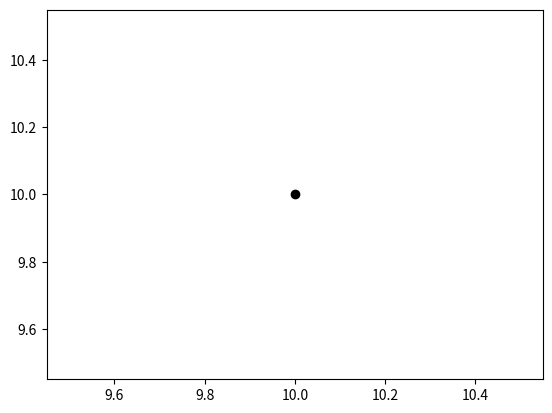

Recreate this plot in Python.
import numpy as np
import random as rand
import matplotlib.pyplot as plt

class GridEntity:
    def __init__(self, world_object):
        self.world_object = world_object
        self.x_coordinate, self.y_coordinate = world_object.generate_random_coordinate()

class MovingEntity(GridEntity):
    def __init__(self, hp, stamina, speed, hunger, awareness_radius):
        super().__init__(self, world_object)
        self.hp = hp
        self.stamina = stamina
        self.speed = speed
        self.hunger = hunger
        self.awareness_radius = awareness_radius

    def move_entity(self, compass_direction):
        if compass_direction == "N":
            self.move_north()
        elif compass_direction == "S":
            self.move_south()
        elif compass_direction == "W":
            self.move_west()
        elif compass_direction == "E":
            self.move_east()
        elif compass_direction == "NW":
            self.move_northwest()
        elif compass_direction == "NE":
            self.move_northeast()
        elif compass_direction == "SW":
            self.move_southwest()
        elif compass_direction == "SE":
            self.move_southeast()


    def move_north(self):
        self.y_coordinate += self.speed

    def move_south(self):
        self.y_coordinate -= self.speed

    def move_west(self):
        self.x_coordinate += self.speed

    def move_east(self):
        self.x_coordinate -= self.speed

    def move_northeast(self):
        self.move_north()
        self.move_east()

    def move_northwest(self):
        self.move_north()
        self.move_east()

    def move_southeast(self):
        self.move_south()
        self.move_east()

    def move_southwest(self):
        self.move_south()
        self.move_east()

            
    def update_entity_coordinate(self, new_x_coordinate, new_y_coordinate):
        self.x_coordinate = new_x_coordinate
        self.y_coordinate = new_y_coordinate

#class StillEntity(GridEntity):
#    def __init__(self, world_object):
#        self.world_object = world_object
#        x_coordinate, y_coordinate = world_object.generate_random_coordinate()

    

class WorldGrid:
    def __init__(self, x_dimension, y_dimension):
        self.x_dimension = x_dimension
        self.y_dimension = y_dimension
        #self.gluttony_rate = gluttony_rate #this will be defined in the simulation engine, will probably move this
        self.x_grid, self.y_grid = np.meshgrid(x_dimension, y_dimension, copy=True, indexing='ij')

    def generate_random_coordinate(self):
        x = rand.randint(0, self.x_dimension)
        y = rand.randint(0,self.y_dimension)
        return x,y
    
    def add_human(self):
        human = Human()
        return human
        # code for adding instancing human_object and adding to grid

    def add_zombie(self):
        zombie = Zombie()
        return zombie
         # code for adding instancing human_object and adding to grid

    def add_supermarket(self, food_available):
        x, y = self.generate_random_coordinate()
        supermarket = Supermarket(food_available)
        # add supermarket to grid

    def decrease_supermarket_food(self, supermarket_object, human_object):
        food_taken = human_object.get_gluttony_rate()
        supermarket_object.food_available -= food_taken

    def add_human_camp(self, capacity):
        human_camp = HumanCamp(capacity)

    def show_plot(self): # Creates an xy plot for testing purposes
        plt.plot(self.x_grid, self.y_grid, marker='o', color='k', linestyle='none')
        plt.show()

class Supermarket:
    def __init__(self, food_available):
        self.food_available = food_available

    def get_food_available(self):
        return self.food_available

class HumanCamp:
    def __init__(self, capacity):
        self.capacity = capacity
        self.humans = []
        self.population = len(self.humans)
        
    def get_capacity(self):
        return self.capacity

    def get_population(self):
        return self.population

    def add_human_to_camp(self, human_object):
        if self.population >= self.capacity:
            return "Too many humans in this camp."
        else:
            self.population += 1
        


test_world = WorldGrid(10, 10)
test_world.show_plot()
